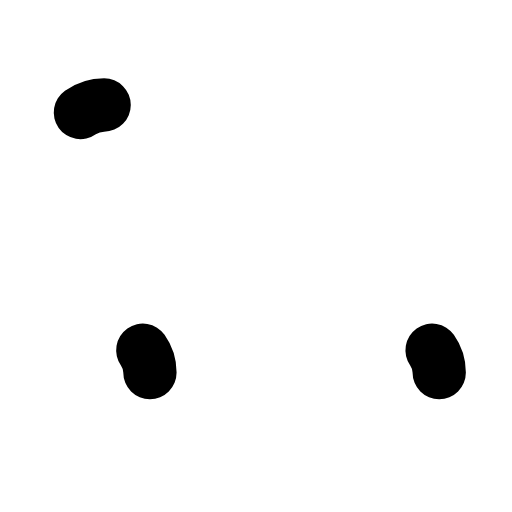
t = 0.00 s
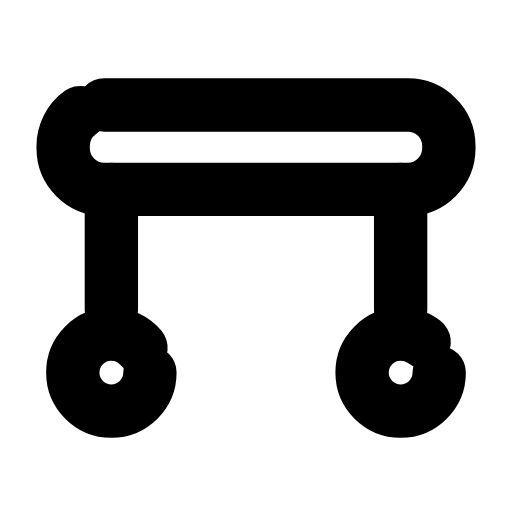
t = 0.24 s
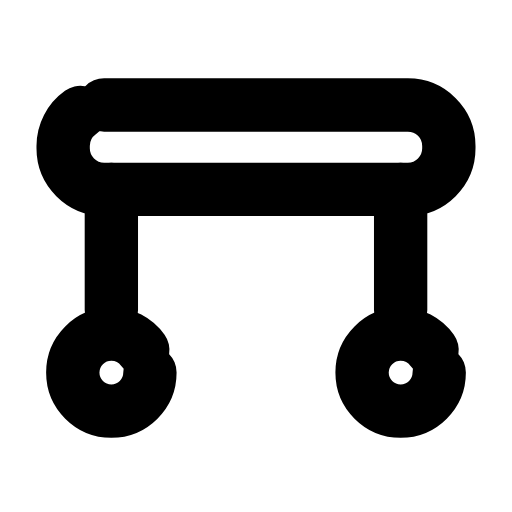
t = 0.47 s
t = 0.68 s: frame unchanged from t = 0.47 s, image omitted
t = 0.93 s: frame unchanged from t = 0.47 s, image omitted
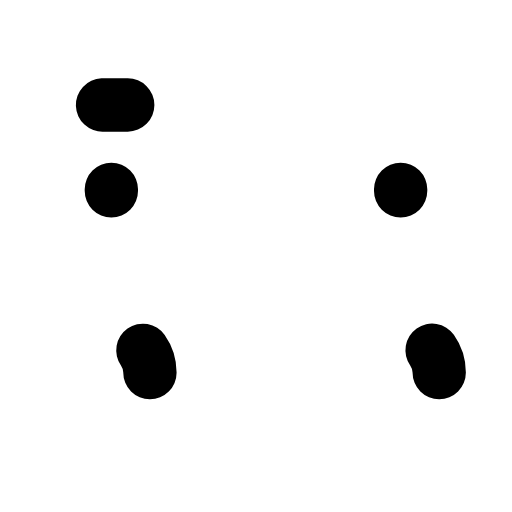
t = 1.17 s

The animated SVG that drew these frames (rendered in a browser with its animation timeline set to each time). Animation: 4 SMIL elements (animate=4); one cycle of 1.40 s, repeats indefinitely.

<svg xmlns="http://www.w3.org/2000/svg" width="24" height="24" viewBox="0 0 24 24" fill="none"><g transform="translate(-1.56 -3.554) scale(1.13)"><rect stroke="currentColor" stroke-width="2.212" stroke-linecap="round" stroke-linejoin="round" fill="none" x="4" y="7.5" width="16" height="3.5" rx="1.7" pathLength="1" stroke-dasharray="1"><animate attributeName="stroke-dashoffset" values="1;1;0;0;0;0;1;1;1" keyTimes="0;0;0.189;0.45;0.6;0.774;0.9;0.9;1" dur="1.4s" repeatCount="indefinite" calcMode="spline" keySplines="0.16 1 0.3 1;0.16 1 0.3 1;0.16 1 0.3 1;0.16 1 0.3 1;0.16 1 0.3 1;0.16 1 0.3 1;0.16 1 0.3 1;0.16 1 0.3 1"/></rect><path stroke="currentColor" stroke-width="2.212" stroke-linecap="round" stroke-linejoin="round" fill="none" d="M6 11L6 16M18 11L18 16" pathLength="1" stroke-dasharray="1"><animate attributeName="stroke-dashoffset" values="1;1;0;0;0;0;1;1;1" keyTimes="0;0.0315;0.2205;0.45;0.6;0.753;0.879;0.9;1" dur="1.4s" repeatCount="indefinite" calcMode="spline" keySplines="0.16 1 0.3 1;0.16 1 0.3 1;0.16 1 0.3 1;0.16 1 0.3 1;0.16 1 0.3 1;0.16 1 0.3 1;0.16 1 0.3 1;0.16 1 0.3 1"/></path><circle stroke="currentColor" stroke-width="2.212" stroke-linecap="round" stroke-linejoin="round" fill="none" cx="6" cy="18.6" r="1.6" pathLength="1" stroke-dasharray="1"><animate attributeName="stroke-dashoffset" values="1;1;0;0;0;0;1;1;1" keyTimes="0;0.063;0.252;0.45;0.6;0.732;0.858;0.9;1" dur="1.4s" repeatCount="indefinite" calcMode="spline" keySplines="0.16 1 0.3 1;0.16 1 0.3 1;0.16 1 0.3 1;0.16 1 0.3 1;0.16 1 0.3 1;0.16 1 0.3 1;0.16 1 0.3 1;0.16 1 0.3 1"/></circle><circle stroke="currentColor" stroke-width="2.212" stroke-linecap="round" stroke-linejoin="round" fill="none" cx="18" cy="18.6" r="1.6" pathLength="1" stroke-dasharray="1"><animate attributeName="stroke-dashoffset" values="1;1;0;0;0;0;1;1;1" keyTimes="0;0.0945;0.2835;0.45;0.6;0.711;0.837;0.9;1" dur="1.4s" repeatCount="indefinite" calcMode="spline" keySplines="0.16 1 0.3 1;0.16 1 0.3 1;0.16 1 0.3 1;0.16 1 0.3 1;0.16 1 0.3 1;0.16 1 0.3 1;0.16 1 0.3 1;0.16 1 0.3 1"/></circle></g></svg>
